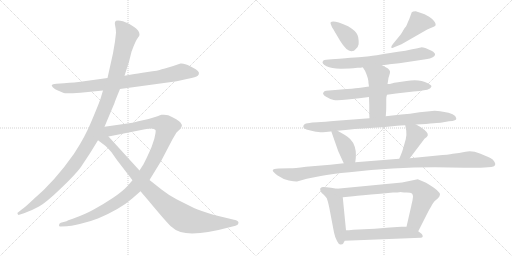
t = 0.00 s
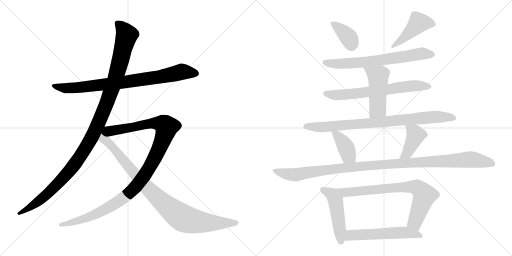
t = 2.65 s
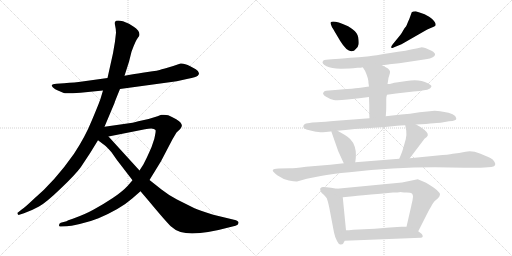
t = 5.30 s
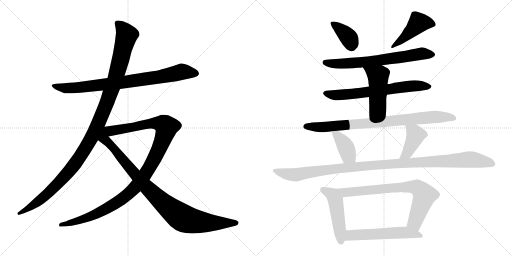
t = 7.96 s
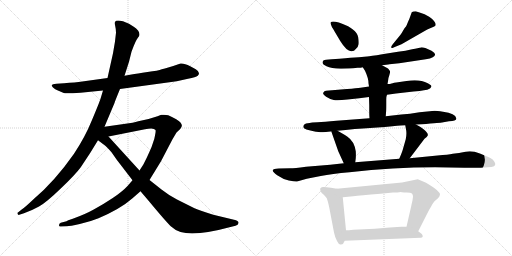
t = 10.61 s
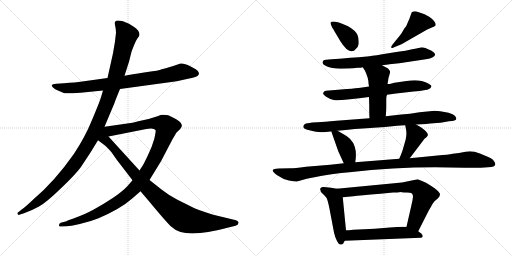
t = 13.26 s

The animated SVG that drew these frames (rendered in a browser with its animation timeline set to each time). Animation: 16 CSS @keyframes rules; one cycle of 13.26 s.

<svg version="1.1" viewBox="0 0 2048 1024" xmlns="http://www.w3.org/2000/svg">
  <g stroke="lightgray" stroke-dasharray="1,1" stroke-width="1" transform="scale(4, 4)">
    <line x1="0" y1="0" x2="256" y2="256"></line>
    <line x1="256" y1="0" x2="0" y2="256"></line>
    <line x1="128" y1="0" x2="128" y2="256"></line>
    <line x1="0" y1="128" x2="256" y2="128"></line>
    <line x1="256" y1="0" x2="512" y2="256"></line>
    <line x1="512" y1="0" x2="256" y2="256"></line>
    <line x1="384" y1="0" x2="384" y2="256"></line>
    <line x1="256" y1="128" x2="512" y2="128"></line>
  </g>
<g transform="scale(1, -1) translate(0, -850)">
   <style type="text/css">
    @keyframes keyframes0 {
      from {
       stroke: black;
       stroke-dashoffset: 830;
       stroke-width: 128;
       }
       73% {
       animation-timing-function: step-end;
       stroke: black;
       stroke-dashoffset: 0;
       stroke-width: 128;
       }
       to {
       stroke: black;
       stroke-width: 1024;
       }
       }
       #make-me-a-hanzi-animation-0 {
         animation: keyframes0 0.925456s both;
         animation-delay: 0.000000s;
         animation-timing-function: linear;
       }
    @keyframes keyframes1 {
      from {
       stroke: black;
       stroke-dashoffset: 1178;
       stroke-width: 128;
       }
       79% {
       animation-timing-function: step-end;
       stroke: black;
       stroke-dashoffset: 0;
       stroke-width: 128;
       }
       to {
       stroke: black;
       stroke-width: 1024;
       }
       }
       #make-me-a-hanzi-animation-1 {
         animation: keyframes1 1.208659s both;
         animation-delay: 0.925456s;
         animation-timing-function: linear;
       }
    @keyframes keyframes2 {
      from {
       stroke: black;
       stroke-dashoffset: 1118;
       stroke-width: 128;
       }
       78% {
       animation-timing-function: step-end;
       stroke: black;
       stroke-dashoffset: 0;
       stroke-width: 128;
       }
       to {
       stroke: black;
       stroke-width: 1024;
       }
       }
       #make-me-a-hanzi-animation-2 {
         animation: keyframes2 1.159831s both;
         animation-delay: 2.134115s;
         animation-timing-function: linear;
       }
    @keyframes keyframes3 {
      from {
       stroke: black;
       stroke-dashoffset: 959;
       stroke-width: 128;
       }
       76% {
       animation-timing-function: step-end;
       stroke: black;
       stroke-dashoffset: 0;
       stroke-width: 128;
       }
       to {
       stroke: black;
       stroke-width: 1024;
       }
       }
       #make-me-a-hanzi-animation-3 {
         animation: keyframes3 1.030436s both;
         animation-delay: 3.293946s;
         animation-timing-function: linear;
       }
    @keyframes keyframes4 {
      from {
       stroke: black;
       stroke-dashoffset: 380;
       stroke-width: 128;
       }
       55% {
       animation-timing-function: step-end;
       stroke: black;
       stroke-dashoffset: 0;
       stroke-width: 128;
       }
       to {
       stroke: black;
       stroke-width: 1024;
       }
       }
       #make-me-a-hanzi-animation-4 {
         animation: keyframes4 0.559245s both;
         animation-delay: 4.324382s;
         animation-timing-function: linear;
       }
    @keyframes keyframes5 {
      from {
       stroke: black;
       stroke-dashoffset: 455;
       stroke-width: 128;
       }
       60% {
       animation-timing-function: step-end;
       stroke: black;
       stroke-dashoffset: 0;
       stroke-width: 128;
       }
       to {
       stroke: black;
       stroke-width: 1024;
       }
       }
       #make-me-a-hanzi-animation-5 {
         animation: keyframes5 0.620280s both;
         animation-delay: 4.883627s;
         animation-timing-function: linear;
       }
    @keyframes keyframes6 {
      from {
       stroke: black;
       stroke-dashoffset: 687;
       stroke-width: 128;
       }
       69% {
       animation-timing-function: step-end;
       stroke: black;
       stroke-dashoffset: 0;
       stroke-width: 128;
       }
       to {
       stroke: black;
       stroke-width: 1024;
       }
       }
       #make-me-a-hanzi-animation-6 {
         animation: keyframes6 0.809082s both;
         animation-delay: 5.503907s;
         animation-timing-function: linear;
       }
    @keyframes keyframes7 {
      from {
       stroke: black;
       stroke-dashoffset: 676;
       stroke-width: 128;
       }
       69% {
       animation-timing-function: step-end;
       stroke: black;
       stroke-dashoffset: 0;
       stroke-width: 128;
       }
       to {
       stroke: black;
       stroke-width: 1024;
       }
       }
       #make-me-a-hanzi-animation-7 {
         animation: keyframes7 0.800130s both;
         animation-delay: 6.312989s;
         animation-timing-function: linear;
       }
    @keyframes keyframes8 {
      from {
       stroke: black;
       stroke-dashoffset: 491;
       stroke-width: 128;
       }
       62% {
       animation-timing-function: step-end;
       stroke: black;
       stroke-dashoffset: 0;
       stroke-width: 128;
       }
       to {
       stroke: black;
       stroke-width: 1024;
       }
       }
       #make-me-a-hanzi-animation-8 {
         animation: keyframes8 0.649577s both;
         animation-delay: 7.113119s;
         animation-timing-function: linear;
       }
    @keyframes keyframes9 {
      from {
       stroke: black;
       stroke-dashoffset: 850;
       stroke-width: 128;
       }
       73% {
       animation-timing-function: step-end;
       stroke: black;
       stroke-dashoffset: 0;
       stroke-width: 128;
       }
       to {
       stroke: black;
       stroke-width: 1024;
       }
       }
       #make-me-a-hanzi-animation-9 {
         animation: keyframes9 0.941732s both;
         animation-delay: 7.762696s;
         animation-timing-function: linear;
       }
    @keyframes keyframes10 {
      from {
       stroke: black;
       stroke-dashoffset: 398;
       stroke-width: 128;
       }
       56% {
       animation-timing-function: step-end;
       stroke: black;
       stroke-dashoffset: 0;
       stroke-width: 128;
       }
       to {
       stroke: black;
       stroke-width: 1024;
       }
       }
       #make-me-a-hanzi-animation-10 {
         animation: keyframes10 0.573893s both;
         animation-delay: 8.704428s;
         animation-timing-function: linear;
       }
    @keyframes keyframes11 {
      from {
       stroke: black;
       stroke-dashoffset: 413;
       stroke-width: 128;
       }
       57% {
       animation-timing-function: step-end;
       stroke: black;
       stroke-dashoffset: 0;
       stroke-width: 128;
       }
       to {
       stroke: black;
       stroke-width: 1024;
       }
       }
       #make-me-a-hanzi-animation-11 {
         animation: keyframes11 0.586100s both;
         animation-delay: 9.278321s;
         animation-timing-function: linear;
       }
    @keyframes keyframes12 {
      from {
       stroke: black;
       stroke-dashoffset: 1135;
       stroke-width: 128;
       }
       79% {
       animation-timing-function: step-end;
       stroke: black;
       stroke-dashoffset: 0;
       stroke-width: 128;
       }
       to {
       stroke: black;
       stroke-width: 1024;
       }
       }
       #make-me-a-hanzi-animation-12 {
         animation: keyframes12 1.173665s both;
         animation-delay: 9.864421s;
         animation-timing-function: linear;
       }
    @keyframes keyframes13 {
      from {
       stroke: black;
       stroke-dashoffset: 490;
       stroke-width: 128;
       }
       61% {
       animation-timing-function: step-end;
       stroke: black;
       stroke-dashoffset: 0;
       stroke-width: 128;
       }
       to {
       stroke: black;
       stroke-width: 1024;
       }
       }
       #make-me-a-hanzi-animation-13 {
         animation: keyframes13 0.648763s both;
         animation-delay: 11.038086s;
         animation-timing-function: linear;
       }
    @keyframes keyframes14 {
      from {
       stroke: black;
       stroke-dashoffset: 758;
       stroke-width: 128;
       }
       71% {
       animation-timing-function: step-end;
       stroke: black;
       stroke-dashoffset: 0;
       stroke-width: 128;
       }
       to {
       stroke: black;
       stroke-width: 1024;
       }
       }
       #make-me-a-hanzi-animation-14 {
         animation: keyframes14 0.866862s both;
         animation-delay: 11.686849s;
         animation-timing-function: linear;
       }
    @keyframes keyframes15 {
      from {
       stroke: black;
       stroke-dashoffset: 561;
       stroke-width: 128;
       }
       65% {
       animation-timing-function: step-end;
       stroke: black;
       stroke-dashoffset: 0;
       stroke-width: 128;
       }
       to {
       stroke: black;
       stroke-width: 1024;
       }
       }
       #make-me-a-hanzi-animation-15 {
         animation: keyframes15 0.706543s both;
         animation-delay: 12.553711s;
         animation-timing-function: linear;
       }
</style>
<path d="M 480.0 494.0 L 707.0 525.0 L 752.0 535.0 Q 784.0 541.0 791.0 547.0 Q 804.0 560.0 783.0 573.0 L 761.0 585.0 Q 736.0 598.0 722.0 596.0 Q 668.0 577.0 647.0 573.0 Q 634.0 567.0 590.0 562.0 Q 547.0 556.0 526.0 552.0 L 498.0 547.0 L 430.0 538.0 L 329.0 524.0 Q 302.0 520.0 256.0 517.0 L 226.0 515.0 Q 209.0 513.0 207.0 510.0 Q 206.0 507.0 212.0 500.0 Q 219.0 492.0 234.0 487.0 L 255.0 478.0 Q 261.0 475.0 322.0 479.0 L 412.0 488.0 L 480.0 494.0 Z" fill="lightgray"></path> 
<path d="M 418.0 343.0 L 458.0 438.0 Q 459.0 443.0 480.0 494.0 L 498.0 547.0 L 516.0 603.0 L 526.0 643.0 Q 543.0 690.0 553.0 701.0 Q 563.0 711.0 553.0 727.0 Q 545.0 737.0 535.0 743.0 L 516.0 755.0 L 492.0 765.0 Q 463.0 772.0 460.0 762.0 Q 458.0 757.0 461.0 745.0 Q 464.0 733.0 464.0 719.0 Q 461.0 683.0 452.0 637.0 L 430.0 538.0 L 412.0 488.0 L 402.0 455.0 Q 397.0 439.0 368.0 370.0 Q 340.0 301.0 296.0 235.0 Q 220.0 126.0 134.0 53.0 Q 96.0 17.0 88.0 13.0 L 73.0 1.0 Q 69.0 0.0 70.0 -5.0 Q 72.0 -11.0 77.0 -9.0 L 96.0 -3.0 Q 127.0 8.0 156.0 24.0 Q 185.0 40.0 243.0 96.0 Q 301.0 151.0 323.0 181.0 L 360.0 237.0 L 392.0 289.0 L 418.0 343.0 Z" fill="lightgray"></path> 
<path d="M 530.0 129.0 L 511.0 107.0 Q 490.0 84.0 451.0 58.0 Q 412.0 32.0 375.0 12.0 Q 341.0 -7.0 291.0 -25.0 L 273.0 -31.0 L 266.0 -35.0 L 243.0 -41.0 Q 236.0 -44.0 236.0 -51.0 Q 236.0 -58.0 244.0 -56.0 L 268.0 -55.0 Q 279.0 -55.0 319.0 -46.0 Q 360.0 -37.0 394.0 -23.0 Q 481.0 14.0 530.0 57.0 L 562.0 85.0 L 598.0 130.0 L 644.0 205.0 L 690.0 293.0 L 706.0 320.0 L 720.0 333.0 Q 725.0 339.0 727.0 345.0 Q 729.0 351.0 721.0 361.0 Q 713.0 371.0 673.0 389.0 L 656.0 391.0 L 645.0 391.0 L 630.0 385.0 Q 598.0 374.0 567.0 368.0 Q 536.0 361.0 530.0 359.0 L 418.0 343.0 C 388.0 339.0 405.0 298.0 434.0 304.0 L 580.0 333.0 Q 615.0 341.0 622.0 330.0 Q 624.0 326.0 620.0 308.0 Q 617.0 290.0 613.0 282.0 Q 608.0 264.0 597.0 241.0 Q 587.0 218.0 574.0 193.0 L 558.0 168.0 L 530.0 129.0 Z" fill="lightgray"></path> 
<path d="M 392.0 289.0 L 416.0 271.0 Q 428.0 262.0 446.0 241.0 L 467.0 211.0 L 530.0 129.0 L 562.0 85.0 L 596.0 45.0 Q 659.0 -31.0 683.0 -55.0 Q 703.0 -73.0 722.0 -78.0 Q 783.0 -96.0 926.0 -57.0 L 942.0 -53.0 Q 953.0 -51.0 954.0 -42.0 Q 955.0 -33.0 936.0 -29.0 L 853.0 -9.0 Q 799.0 8.0 778.0 17.0 L 708.0 52.0 Q 675.0 69.0 646.0 92.0 L 598.0 130.0 L 558.0 168.0 L 434.0 304.0 C 394.0 348.0 325.0 339.0 392.0 289.0 Z" fill="lightgray"></path> 
<path d="M 1323.0 761.0 Q 1321.0 759.0 1323.0 754.0 L 1328.0 741.0 Q 1332.0 737.0 1339.0 723.0 L 1361.0 686.0 Q 1387.0 644.0 1406.0 645.0 Q 1417.0 645.0 1424.0 655.0 Q 1433.0 664.0 1434.5 673.5 Q 1436.0 683.0 1433.0 700.5 Q 1430.0 718.0 1411.5 732.0 Q 1393.0 746.0 1390.0 746.0 Q 1333.0 771.0 1323.0 761.0 Z" fill="lightgray"></path> 
<path d="M 1618.0 737.0 Q 1605.0 715.0 1602.0 711.0 L 1571.0 673.0 Q 1563.0 663.0 1565.0 660.0 Q 1568.0 657.0 1570.0 658.0 L 1579.0 662.0 L 1606.0 673.0 L 1709.0 732.0 Q 1725.0 740.0 1732.5 742.5 Q 1740.0 745.0 1742.0 748.0 Q 1744.0 755.0 1740.0 760.0 Q 1735.0 770.0 1716.5 783.0 Q 1698.0 796.0 1681.0 799.0 L 1663.0 805.0 Q 1651.0 805.0 1647.0 801.0 L 1639.0 779.0 Q 1638.0 776.0 1634.0 767.0 Q 1630.0 758.0 1627.5 751.0 Q 1625.0 744.0 1618.0 737.0 Z" fill="lightgray"></path> 
<path d="M 1528.0 589.0 L 1553.0 592.0 L 1558.0 593.0 L 1597.0 597.0 L 1703.0 613.0 Q 1722.0 615.0 1731.0 621.0 Q 1740.0 627.0 1740.0 631.0 Q 1742.0 638.0 1726.0 647.0 Q 1694.0 662.0 1684.0 660.5 Q 1674.0 659.0 1648.5 653.0 Q 1623.0 647.0 1592.0 643.0 L 1529.0 633.0 Q 1481.0 625.0 1468.5 624.0 Q 1456.0 623.0 1358.0 615.0 L 1327.0 613.0 L 1304.0 611.0 Q 1292.0 610.0 1291.0 604.0 Q 1286.0 595.0 1306.0 585.0 Q 1326.0 575.0 1366.0 575.5 Q 1406.0 576.0 1413.0 577.0 L 1430.0 579.0 Q 1445.0 579.0 1451.0 581.0 L 1528.0 589.0 Z" fill="lightgray"></path> 
<path d="M 1548.0 471.0 L 1584.0 476.0 L 1654.0 484.0 L 1678.0 486.0 Q 1718.0 491.0 1722.0 498.0 L 1726.0 505.0 Q 1726.0 509.0 1711.0 517.0 Q 1678.0 535.0 1626.0 526.0 L 1585.0 520.0 Q 1567.0 517.0 1563.5 515.5 Q 1560.0 514.0 1550.0 514.0 L 1476.0 504.0 L 1442.0 499.0 Q 1428.0 497.0 1388.0 494.0 L 1304.0 487.0 Q 1297.0 486.0 1293.0 479.5 Q 1289.0 473.0 1304.5 463.0 Q 1320.0 453.0 1335.0 450.0 Q 1350.0 447.0 1390.0 452.0 L 1437.0 457.0 L 1476.0 462.0 L 1548.0 471.0 Z" fill="lightgray"></path> 
<path d="M 1543.0 385.0 L 1544.0 399.0 Q 1545.0 407.0 1545.0 431.0 L 1545.0 451.0 Q 1545.0 465.0 1548.0 471.0 L 1550.0 514.0 L 1552.0 525.0 Q 1552.0 536.0 1557.0 548.0 Q 1561.0 560.0 1560.0 565.0 Q 1558.0 570.0 1552.0 576.0 L 1528.0 589.0 C 1502.0 603.0 1435.0 606.0 1451.0 581.0 L 1460.0 567.0 Q 1474.0 537.0 1474.0 517.0 L 1476.0 504.0 L 1476.0 462.0 L 1477.0 428.0 L 1477.0 407.0 Q 1477.0 385.0 1478.0 377.0 C 1480.0 347.0 1541.0 355.0 1543.0 385.0 Z" fill="lightgray"></path> 
<path d="M 1664.0 352.0 L 1685.0 353.0 Q 1767.0 359.0 1768.0 360.0 L 1796.0 365.0 Q 1828.0 367.0 1825.0 377.0 Q 1822.0 397.0 1772.0 403.0 Q 1746.0 407.0 1739.0 407.0 Q 1732.0 407.0 1709.0 404.0 L 1678.0 401.0 L 1640.0 395.0 L 1605.0 392.0 L 1543.0 385.0 L 1478.0 377.0 L 1346.0 367.0 Q 1296.0 362.0 1270.0 361.0 L 1249.0 360.0 Q 1240.0 359.0 1224.0 356.0 Q 1210.0 351.0 1214.0 340.0 Q 1216.0 335.0 1233.5 330.0 Q 1251.0 325.0 1264.0 323.5 Q 1277.0 322.0 1281.0 321.5 Q 1285.0 321.0 1304.0 322.5 Q 1323.0 324.0 1325.0 325.0 L 1350.0 327.0 L 1382.0 330.0 Q 1422.0 335.0 1451.0 336.0 L 1539.0 342.0 L 1570.0 345.0 Q 1610.0 349.0 1621.0 349.0 L 1664.0 352.0 Z" fill="lightgray"></path> 
<path d="M 1325.0 325.0 L 1353.0 245.0 L 1375.0 197.0 C 1387.0 170.0 1417.0 171.0 1421.0 201.0 L 1423.0 217.0 Q 1424.0 229.0 1423.0 245.0 Q 1417.0 285.0 1390.0 303.0 Q 1385.0 308.0 1371.0 315.0 L 1350.0 327.0 C 1324.0 342.0 1318.0 345.0 1325.0 325.0 Z" fill="lightgray"></path> 
<path d="M 1639.0 217.0 L 1698.0 295.0 Q 1709.0 303.0 1711.0 308.0 Q 1715.0 320.0 1682.0 342.0 L 1664.0 352.0 C 1638.0 367.0 1616.0 379.0 1621.0 349.0 L 1625.0 327.0 Q 1627.0 314.0 1623.0 293.0 L 1611.0 251.0 Q 1609.0 243.0 1597.0 215.0 C 1585.0 187.0 1621.0 193.0 1639.0 217.0 Z" fill="lightgray"></path> 
<path d="M 1375.0 197.0 L 1321.0 191.0 L 1224.0 183.0 Q 1176.0 177.0 1162.0 177.0 L 1115.0 176.0 Q 1093.0 175.0 1091.0 169.0 Q 1090.0 163.0 1110.5 148.5 Q 1131.0 134.0 1155.5 128.5 Q 1180.0 123.0 1188.0 124.0 L 1227.0 135.0 L 1283.0 146.0 Q 1327.0 155.0 1398.0 161.0 Q 1572.0 181.0 1740.0 181.0 L 1858.0 179.0 L 1923.0 179.0 L 1952.0 181.0 Q 1981.0 181.0 1981.0 193.0 Q 1982.0 195.0 1977.0 204.0 Q 1972.0 213.0 1961.5 218.0 Q 1951.0 223.0 1919.5 236.0 Q 1888.0 249.0 1862.0 243.0 Q 1836.0 237.0 1811.0 235.0 Q 1794.0 231.0 1750.0 228.0 L 1639.0 217.0 L 1597.0 215.0 L 1421.0 201.0 L 1375.0 197.0 Z" fill="lightgray"></path> 
<path d="M 1347.0 95.0 L 1324.0 99.0 Q 1298.0 103.0 1291.0 102.0 Q 1284.0 101.0 1281.0 96.0 Q 1279.0 83.0 1293.0 73.0 Q 1303.0 64.0 1307.0 57.0 Q 1314.0 39.0 1321.0 -1.0 L 1336.0 -80.0 Q 1340.0 -99.0 1348.0 -114.0 Q 1355.0 -129.0 1363.0 -128.0 Q 1371.0 -127.0 1373.0 -124.0 Q 1376.0 -118.0 1379.0 -113.0 L 1384.0 -71.0 L 1371.0 61.0 C 1368.0 91.0 1368.0 91.0 1347.0 95.0 Z" fill="lightgray"></path> 
<path d="M 1673.0 -75.0 L 1707.0 -8.0 Q 1716.0 11.0 1724.0 23.0 Q 1731.0 37.0 1738.0 45.0 L 1752.0 57.0 Q 1759.0 64.0 1760.0 72.0 Q 1761.0 80.0 1737.0 98.0 Q 1712.0 116.0 1695.0 123.0 L 1671.0 133.0 L 1608.0 120.0 L 1347.0 95.0 C 1317.0 92.0 1341.0 58.0 1371.0 61.0 L 1413.0 65.0 Q 1438.0 68.0 1522.0 75.0 L 1572.0 80.0 Q 1590.0 80.0 1604.0 82.0 L 1606.0 81.0 Q 1607.0 81.0 1608.0 81.0 L 1616.0 80.0 L 1627.0 80.0 Q 1643.0 80.0 1648.0 76.0 Q 1652.0 71.0 1652.0 63.0 L 1650.0 49.0 Q 1649.0 45.0 1645.0 26.0 L 1626.0 -57.0 C 1619.0 -86.0 1659.0 -102.0 1673.0 -75.0 Z" fill="lightgray"></path> 
<path d="M 1379.0 -113.0 L 1683.0 -101.0 Q 1689.0 -101.0 1691.0 -96.0 Q 1691.0 -90.0 1686.0 -85.0 Q 1674.0 -76.0 1673.0 -75.0 C 1650.0 -57.0 1650.0 -57.0 1626.0 -57.0 L 1606.0 -57.0 Q 1594.0 -57.0 1559.0 -60.0 L 1499.0 -65.0 L 1413.0 -69.0 Q 1393.0 -71.0 1384.0 -71.0 C 1354.0 -72.0 1349.0 -114.0 1379.0 -113.0 Z" fill="lightgray"></path> 
      <clipPath id="make-me-a-hanzi-clip-0">
      <path d="M 480.0 494.0 L 707.0 525.0 L 752.0 535.0 Q 784.0 541.0 791.0 547.0 Q 804.0 560.0 783.0 573.0 L 761.0 585.0 Q 736.0 598.0 722.0 596.0 Q 668.0 577.0 647.0 573.0 Q 634.0 567.0 590.0 562.0 Q 547.0 556.0 526.0 552.0 L 498.0 547.0 L 430.0 538.0 L 329.0 524.0 Q 302.0 520.0 256.0 517.0 L 226.0 515.0 Q 209.0 513.0 207.0 510.0 Q 206.0 507.0 212.0 500.0 Q 219.0 492.0 234.0 487.0 L 255.0 478.0 Q 261.0 475.0 322.0 479.0 L 412.0 488.0 L 480.0 494.0 Z" fill="lightgray"></path>
      </clipPath>
      <path clip-path="url(#make-me-a-hanzi-clip-0)" d="M 212.0 506.0 L 290.0 497.0 L 620.0 539.0 L 726.0 563.0 L 780.0 558.0 " fill="none" id="make-me-a-hanzi-animation-0" stroke-dasharray="702 1404" stroke-linecap="round"></path>

      <clipPath id="make-me-a-hanzi-clip-1">
      <path d="M 418.0 343.0 L 458.0 438.0 Q 459.0 443.0 480.0 494.0 L 498.0 547.0 L 516.0 603.0 L 526.0 643.0 Q 543.0 690.0 553.0 701.0 Q 563.0 711.0 553.0 727.0 Q 545.0 737.0 535.0 743.0 L 516.0 755.0 L 492.0 765.0 Q 463.0 772.0 460.0 762.0 Q 458.0 757.0 461.0 745.0 Q 464.0 733.0 464.0 719.0 Q 461.0 683.0 452.0 637.0 L 430.0 538.0 L 412.0 488.0 L 402.0 455.0 Q 397.0 439.0 368.0 370.0 Q 340.0 301.0 296.0 235.0 Q 220.0 126.0 134.0 53.0 Q 96.0 17.0 88.0 13.0 L 73.0 1.0 Q 69.0 0.0 70.0 -5.0 Q 72.0 -11.0 77.0 -9.0 L 96.0 -3.0 Q 127.0 8.0 156.0 24.0 Q 185.0 40.0 243.0 96.0 Q 301.0 151.0 323.0 181.0 L 360.0 237.0 L 392.0 289.0 L 418.0 343.0 Z" fill="lightgray"></path>
      </clipPath>
      <path clip-path="url(#make-me-a-hanzi-clip-1)" d="M 469.0 758.0 L 497.0 727.0 L 506.0 707.0 L 448.0 494.0 L 377.0 321.0 L 320.0 223.0 L 235.0 118.0 L 157.0 47.0 L 75.0 -4.0 " fill="none" id="make-me-a-hanzi-animation-1" stroke-dasharray="1050 2100" stroke-linecap="round"></path>

      <clipPath id="make-me-a-hanzi-clip-2">
      <path d="M 530.0 129.0 L 511.0 107.0 Q 490.0 84.0 451.0 58.0 Q 412.0 32.0 375.0 12.0 Q 341.0 -7.0 291.0 -25.0 L 273.0 -31.0 L 266.0 -35.0 L 243.0 -41.0 Q 236.0 -44.0 236.0 -51.0 Q 236.0 -58.0 244.0 -56.0 L 268.0 -55.0 Q 279.0 -55.0 319.0 -46.0 Q 360.0 -37.0 394.0 -23.0 Q 481.0 14.0 530.0 57.0 L 562.0 85.0 L 598.0 130.0 L 644.0 205.0 L 690.0 293.0 L 706.0 320.0 L 720.0 333.0 Q 725.0 339.0 727.0 345.0 Q 729.0 351.0 721.0 361.0 Q 713.0 371.0 673.0 389.0 L 656.0 391.0 L 645.0 391.0 L 630.0 385.0 Q 598.0 374.0 567.0 368.0 Q 536.0 361.0 530.0 359.0 L 418.0 343.0 C 388.0 339.0 405.0 298.0 434.0 304.0 L 580.0 333.0 Q 615.0 341.0 622.0 330.0 Q 624.0 326.0 620.0 308.0 Q 617.0 290.0 613.0 282.0 Q 608.0 264.0 597.0 241.0 Q 587.0 218.0 574.0 193.0 L 558.0 168.0 L 530.0 129.0 Z" fill="lightgray"></path>
      </clipPath>
      <path clip-path="url(#make-me-a-hanzi-clip-2)" d="M 426.0 339.0 L 452.0 327.0 L 617.0 358.0 L 647.0 355.0 L 666.0 342.0 L 651.0 290.0 L 615.0 211.0 L 573.0 141.0 L 530.0 90.0 L 478.0 47.0 L 395.0 -1.0 L 324.0 -30.0 L 243.0 -49.0 " fill="none" id="make-me-a-hanzi-animation-2" stroke-dasharray="990 1980" stroke-linecap="round"></path>

      <clipPath id="make-me-a-hanzi-clip-3">
      <path d="M 392.0 289.0 L 416.0 271.0 Q 428.0 262.0 446.0 241.0 L 467.0 211.0 L 530.0 129.0 L 562.0 85.0 L 596.0 45.0 Q 659.0 -31.0 683.0 -55.0 Q 703.0 -73.0 722.0 -78.0 Q 783.0 -96.0 926.0 -57.0 L 942.0 -53.0 Q 953.0 -51.0 954.0 -42.0 Q 955.0 -33.0 936.0 -29.0 L 853.0 -9.0 Q 799.0 8.0 778.0 17.0 L 708.0 52.0 Q 675.0 69.0 646.0 92.0 L 598.0 130.0 L 558.0 168.0 L 434.0 304.0 C 394.0 348.0 325.0 339.0 392.0 289.0 Z" fill="lightgray"></path>
      </clipPath>
      <path clip-path="url(#make-me-a-hanzi-clip-3)" d="M 417.0 335.0 L 421.0 290.0 L 458.0 254.0 L 581.0 107.0 L 644.0 45.0 L 724.0 -18.0 L 753.0 -30.0 L 814.0 -40.0 L 945.0 -42.0 " fill="none" id="make-me-a-hanzi-animation-3" stroke-dasharray="831 1662" stroke-linecap="round"></path>

      <clipPath id="make-me-a-hanzi-clip-4">
      <path d="M 1323.0 761.0 Q 1321.0 759.0 1323.0 754.0 L 1328.0 741.0 Q 1332.0 737.0 1339.0 723.0 L 1361.0 686.0 Q 1387.0 644.0 1406.0 645.0 Q 1417.0 645.0 1424.0 655.0 Q 1433.0 664.0 1434.5 673.5 Q 1436.0 683.0 1433.0 700.5 Q 1430.0 718.0 1411.5 732.0 Q 1393.0 746.0 1390.0 746.0 Q 1333.0 771.0 1323.0 761.0 Z" fill="lightgray"></path>
      </clipPath>
      <path clip-path="url(#make-me-a-hanzi-clip-4)" d="M 1328.0 758.0 L 1393.0 701.0 L 1406.0 666.0 " fill="none" id="make-me-a-hanzi-animation-4" stroke-dasharray="252 504" stroke-linecap="round"></path>

      <clipPath id="make-me-a-hanzi-clip-5">
      <path d="M 1618.0 737.0 Q 1605.0 715.0 1602.0 711.0 L 1571.0 673.0 Q 1563.0 663.0 1565.0 660.0 Q 1568.0 657.0 1570.0 658.0 L 1579.0 662.0 L 1606.0 673.0 L 1709.0 732.0 Q 1725.0 740.0 1732.5 742.5 Q 1740.0 745.0 1742.0 748.0 Q 1744.0 755.0 1740.0 760.0 Q 1735.0 770.0 1716.5 783.0 Q 1698.0 796.0 1681.0 799.0 L 1663.0 805.0 Q 1651.0 805.0 1647.0 801.0 L 1639.0 779.0 Q 1638.0 776.0 1634.0 767.0 Q 1630.0 758.0 1627.5 751.0 Q 1625.0 744.0 1618.0 737.0 Z" fill="lightgray"></path>
      </clipPath>
      <path clip-path="url(#make-me-a-hanzi-clip-5)" d="M 1733.0 753.0 L 1673.0 758.0 L 1617.0 699.0 L 1570.0 666.0 " fill="none" id="make-me-a-hanzi-animation-5" stroke-dasharray="327 654" stroke-linecap="round"></path>

      <clipPath id="make-me-a-hanzi-clip-6">
      <path d="M 1528.0 589.0 L 1553.0 592.0 L 1558.0 593.0 L 1597.0 597.0 L 1703.0 613.0 Q 1722.0 615.0 1731.0 621.0 Q 1740.0 627.0 1740.0 631.0 Q 1742.0 638.0 1726.0 647.0 Q 1694.0 662.0 1684.0 660.5 Q 1674.0 659.0 1648.5 653.0 Q 1623.0 647.0 1592.0 643.0 L 1529.0 633.0 Q 1481.0 625.0 1468.5 624.0 Q 1456.0 623.0 1358.0 615.0 L 1327.0 613.0 L 1304.0 611.0 Q 1292.0 610.0 1291.0 604.0 Q 1286.0 595.0 1306.0 585.0 Q 1326.0 575.0 1366.0 575.5 Q 1406.0 576.0 1413.0 577.0 L 1430.0 579.0 Q 1445.0 579.0 1451.0 581.0 L 1528.0 589.0 Z" fill="lightgray"></path>
      </clipPath>
      <path clip-path="url(#make-me-a-hanzi-clip-6)" d="M 1301.0 601.0 L 1377.0 595.0 L 1472.0 603.0 L 1684.0 635.0 L 1729.0 632.0 " fill="none" id="make-me-a-hanzi-animation-6" stroke-dasharray="559 1118" stroke-linecap="round"></path>

      <clipPath id="make-me-a-hanzi-clip-7">
      <path d="M 1548.0 471.0 L 1584.0 476.0 L 1654.0 484.0 L 1678.0 486.0 Q 1718.0 491.0 1722.0 498.0 L 1726.0 505.0 Q 1726.0 509.0 1711.0 517.0 Q 1678.0 535.0 1626.0 526.0 L 1585.0 520.0 Q 1567.0 517.0 1563.5 515.5 Q 1560.0 514.0 1550.0 514.0 L 1476.0 504.0 L 1442.0 499.0 Q 1428.0 497.0 1388.0 494.0 L 1304.0 487.0 Q 1297.0 486.0 1293.0 479.5 Q 1289.0 473.0 1304.5 463.0 Q 1320.0 453.0 1335.0 450.0 Q 1350.0 447.0 1390.0 452.0 L 1437.0 457.0 L 1476.0 462.0 L 1548.0 471.0 Z" fill="lightgray"></path>
      </clipPath>
      <path clip-path="url(#make-me-a-hanzi-clip-7)" d="M 1303.0 477.0 L 1335.0 470.0 L 1379.0 471.0 L 1637.0 506.0 L 1720.0 504.0 " fill="none" id="make-me-a-hanzi-animation-7" stroke-dasharray="548 1096" stroke-linecap="round"></path>

      <clipPath id="make-me-a-hanzi-clip-8">
      <path d="M 1543.0 385.0 L 1544.0 399.0 Q 1545.0 407.0 1545.0 431.0 L 1545.0 451.0 Q 1545.0 465.0 1548.0 471.0 L 1550.0 514.0 L 1552.0 525.0 Q 1552.0 536.0 1557.0 548.0 Q 1561.0 560.0 1560.0 565.0 Q 1558.0 570.0 1552.0 576.0 L 1528.0 589.0 C 1502.0 603.0 1435.0 606.0 1451.0 581.0 L 1460.0 567.0 Q 1474.0 537.0 1474.0 517.0 L 1476.0 504.0 L 1476.0 462.0 L 1477.0 428.0 L 1477.0 407.0 Q 1477.0 385.0 1478.0 377.0 C 1480.0 347.0 1541.0 355.0 1543.0 385.0 Z" fill="lightgray"></path>
      </clipPath>
      <path clip-path="url(#make-me-a-hanzi-clip-8)" d="M 1459.0 581.0 L 1509.0 548.0 L 1513.0 535.0 L 1511.0 415.0 L 1484.0 383.0 " fill="none" id="make-me-a-hanzi-animation-8" stroke-dasharray="363 726" stroke-linecap="round"></path>

      <clipPath id="make-me-a-hanzi-clip-9">
      <path d="M 1664.0 352.0 L 1685.0 353.0 Q 1767.0 359.0 1768.0 360.0 L 1796.0 365.0 Q 1828.0 367.0 1825.0 377.0 Q 1822.0 397.0 1772.0 403.0 Q 1746.0 407.0 1739.0 407.0 Q 1732.0 407.0 1709.0 404.0 L 1678.0 401.0 L 1640.0 395.0 L 1605.0 392.0 L 1543.0 385.0 L 1478.0 377.0 L 1346.0 367.0 Q 1296.0 362.0 1270.0 361.0 L 1249.0 360.0 Q 1240.0 359.0 1224.0 356.0 Q 1210.0 351.0 1214.0 340.0 Q 1216.0 335.0 1233.5 330.0 Q 1251.0 325.0 1264.0 323.5 Q 1277.0 322.0 1281.0 321.5 Q 1285.0 321.0 1304.0 322.5 Q 1323.0 324.0 1325.0 325.0 L 1350.0 327.0 L 1382.0 330.0 Q 1422.0 335.0 1451.0 336.0 L 1539.0 342.0 L 1570.0 345.0 Q 1610.0 349.0 1621.0 349.0 L 1664.0 352.0 Z" fill="lightgray"></path>
      </clipPath>
      <path clip-path="url(#make-me-a-hanzi-clip-9)" d="M 1223.0 344.0 L 1295.0 341.0 L 1735.0 382.0 L 1815.0 378.0 " fill="none" id="make-me-a-hanzi-animation-9" stroke-dasharray="722 1444" stroke-linecap="round"></path>

      <clipPath id="make-me-a-hanzi-clip-10">
      <path d="M 1325.0 325.0 L 1353.0 245.0 L 1375.0 197.0 C 1387.0 170.0 1417.0 171.0 1421.0 201.0 L 1423.0 217.0 Q 1424.0 229.0 1423.0 245.0 Q 1417.0 285.0 1390.0 303.0 Q 1385.0 308.0 1371.0 315.0 L 1350.0 327.0 C 1324.0 342.0 1318.0 345.0 1325.0 325.0 Z" fill="lightgray"></path>
      </clipPath>
      <path clip-path="url(#make-me-a-hanzi-clip-10)" d="M 1332.0 320.0 L 1375.0 275.0 L 1393.0 228.0 L 1413.0 206.0 " fill="none" id="make-me-a-hanzi-animation-10" stroke-dasharray="270 540" stroke-linecap="round"></path>

      <clipPath id="make-me-a-hanzi-clip-11">
      <path d="M 1639.0 217.0 L 1698.0 295.0 Q 1709.0 303.0 1711.0 308.0 Q 1715.0 320.0 1682.0 342.0 L 1664.0 352.0 C 1638.0 367.0 1616.0 379.0 1621.0 349.0 L 1625.0 327.0 Q 1627.0 314.0 1623.0 293.0 L 1611.0 251.0 Q 1609.0 243.0 1597.0 215.0 C 1585.0 187.0 1621.0 193.0 1639.0 217.0 Z" fill="lightgray"></path>
      </clipPath>
      <path clip-path="url(#make-me-a-hanzi-clip-11)" d="M 1629.0 345.0 L 1662.0 310.0 L 1628.0 237.0 L 1604.0 222.0 " fill="none" id="make-me-a-hanzi-animation-11" stroke-dasharray="285 570" stroke-linecap="round"></path>

      <clipPath id="make-me-a-hanzi-clip-12">
      <path d="M 1375.0 197.0 L 1321.0 191.0 L 1224.0 183.0 Q 1176.0 177.0 1162.0 177.0 L 1115.0 176.0 Q 1093.0 175.0 1091.0 169.0 Q 1090.0 163.0 1110.5 148.5 Q 1131.0 134.0 1155.5 128.5 Q 1180.0 123.0 1188.0 124.0 L 1227.0 135.0 L 1283.0 146.0 Q 1327.0 155.0 1398.0 161.0 Q 1572.0 181.0 1740.0 181.0 L 1858.0 179.0 L 1923.0 179.0 L 1952.0 181.0 Q 1981.0 181.0 1981.0 193.0 Q 1982.0 195.0 1977.0 204.0 Q 1972.0 213.0 1961.5 218.0 Q 1951.0 223.0 1919.5 236.0 Q 1888.0 249.0 1862.0 243.0 Q 1836.0 237.0 1811.0 235.0 Q 1794.0 231.0 1750.0 228.0 L 1639.0 217.0 L 1597.0 215.0 L 1421.0 201.0 L 1375.0 197.0 Z" fill="lightgray"></path>
      </clipPath>
      <path clip-path="url(#make-me-a-hanzi-clip-12)" d="M 1097.0 167.0 L 1135.0 156.0 L 1185.0 151.0 L 1316.0 172.0 L 1474.0 188.0 L 1873.0 212.0 L 1969.0 195.0 " fill="none" id="make-me-a-hanzi-animation-12" stroke-dasharray="1007 2014" stroke-linecap="round"></path>

      <clipPath id="make-me-a-hanzi-clip-13">
      <path d="M 1347.0 95.0 L 1324.0 99.0 Q 1298.0 103.0 1291.0 102.0 Q 1284.0 101.0 1281.0 96.0 Q 1279.0 83.0 1293.0 73.0 Q 1303.0 64.0 1307.0 57.0 Q 1314.0 39.0 1321.0 -1.0 L 1336.0 -80.0 Q 1340.0 -99.0 1348.0 -114.0 Q 1355.0 -129.0 1363.0 -128.0 Q 1371.0 -127.0 1373.0 -124.0 Q 1376.0 -118.0 1379.0 -113.0 L 1384.0 -71.0 L 1371.0 61.0 C 1368.0 91.0 1368.0 91.0 1347.0 95.0 Z" fill="lightgray"></path>
      </clipPath>
      <path clip-path="url(#make-me-a-hanzi-clip-13)" d="M 1291.0 91.0 L 1331.0 70.0 L 1341.0 48.0 L 1364.0 -115.0 " fill="none" id="make-me-a-hanzi-animation-13" stroke-dasharray="362 724" stroke-linecap="round"></path>

      <clipPath id="make-me-a-hanzi-clip-14">
      <path d="M 1673.0 -75.0 L 1707.0 -8.0 Q 1716.0 11.0 1724.0 23.0 Q 1731.0 37.0 1738.0 45.0 L 1752.0 57.0 Q 1759.0 64.0 1760.0 72.0 Q 1761.0 80.0 1737.0 98.0 Q 1712.0 116.0 1695.0 123.0 L 1671.0 133.0 L 1608.0 120.0 L 1347.0 95.0 C 1317.0 92.0 1341.0 58.0 1371.0 61.0 L 1413.0 65.0 Q 1438.0 68.0 1522.0 75.0 L 1572.0 80.0 Q 1590.0 80.0 1604.0 82.0 L 1606.0 81.0 Q 1607.0 81.0 1608.0 81.0 L 1616.0 80.0 L 1627.0 80.0 Q 1643.0 80.0 1648.0 76.0 Q 1652.0 71.0 1652.0 63.0 L 1650.0 49.0 Q 1649.0 45.0 1645.0 26.0 L 1626.0 -57.0 C 1619.0 -86.0 1659.0 -102.0 1673.0 -75.0 Z" fill="lightgray"></path>
      </clipPath>
      <path clip-path="url(#make-me-a-hanzi-clip-14)" d="M 1355.0 92.0 L 1380.0 80.0 L 1571.0 99.0 L 1668.0 100.0 L 1698.0 67.0 L 1659.0 -39.0 L 1670.0 -65.0 " fill="none" id="make-me-a-hanzi-animation-14" stroke-dasharray="630 1260" stroke-linecap="round"></path>

      <clipPath id="make-me-a-hanzi-clip-15">
      <path d="M 1379.0 -113.0 L 1683.0 -101.0 Q 1689.0 -101.0 1691.0 -96.0 Q 1691.0 -90.0 1686.0 -85.0 Q 1674.0 -76.0 1673.0 -75.0 C 1650.0 -57.0 1650.0 -57.0 1626.0 -57.0 L 1606.0 -57.0 Q 1594.0 -57.0 1559.0 -60.0 L 1499.0 -65.0 L 1413.0 -69.0 Q 1393.0 -71.0 1384.0 -71.0 C 1354.0 -72.0 1349.0 -114.0 1379.0 -113.0 Z" fill="lightgray"></path>
      </clipPath>
      <path clip-path="url(#make-me-a-hanzi-clip-15)" d="M 1386.0 -107.0 L 1403.0 -91.0 L 1589.0 -81.0 L 1637.0 -82.0 L 1683.0 -93.0 " fill="none" id="make-me-a-hanzi-animation-15" stroke-dasharray="433 866" stroke-linecap="round"></path>

</g>
</svg>
